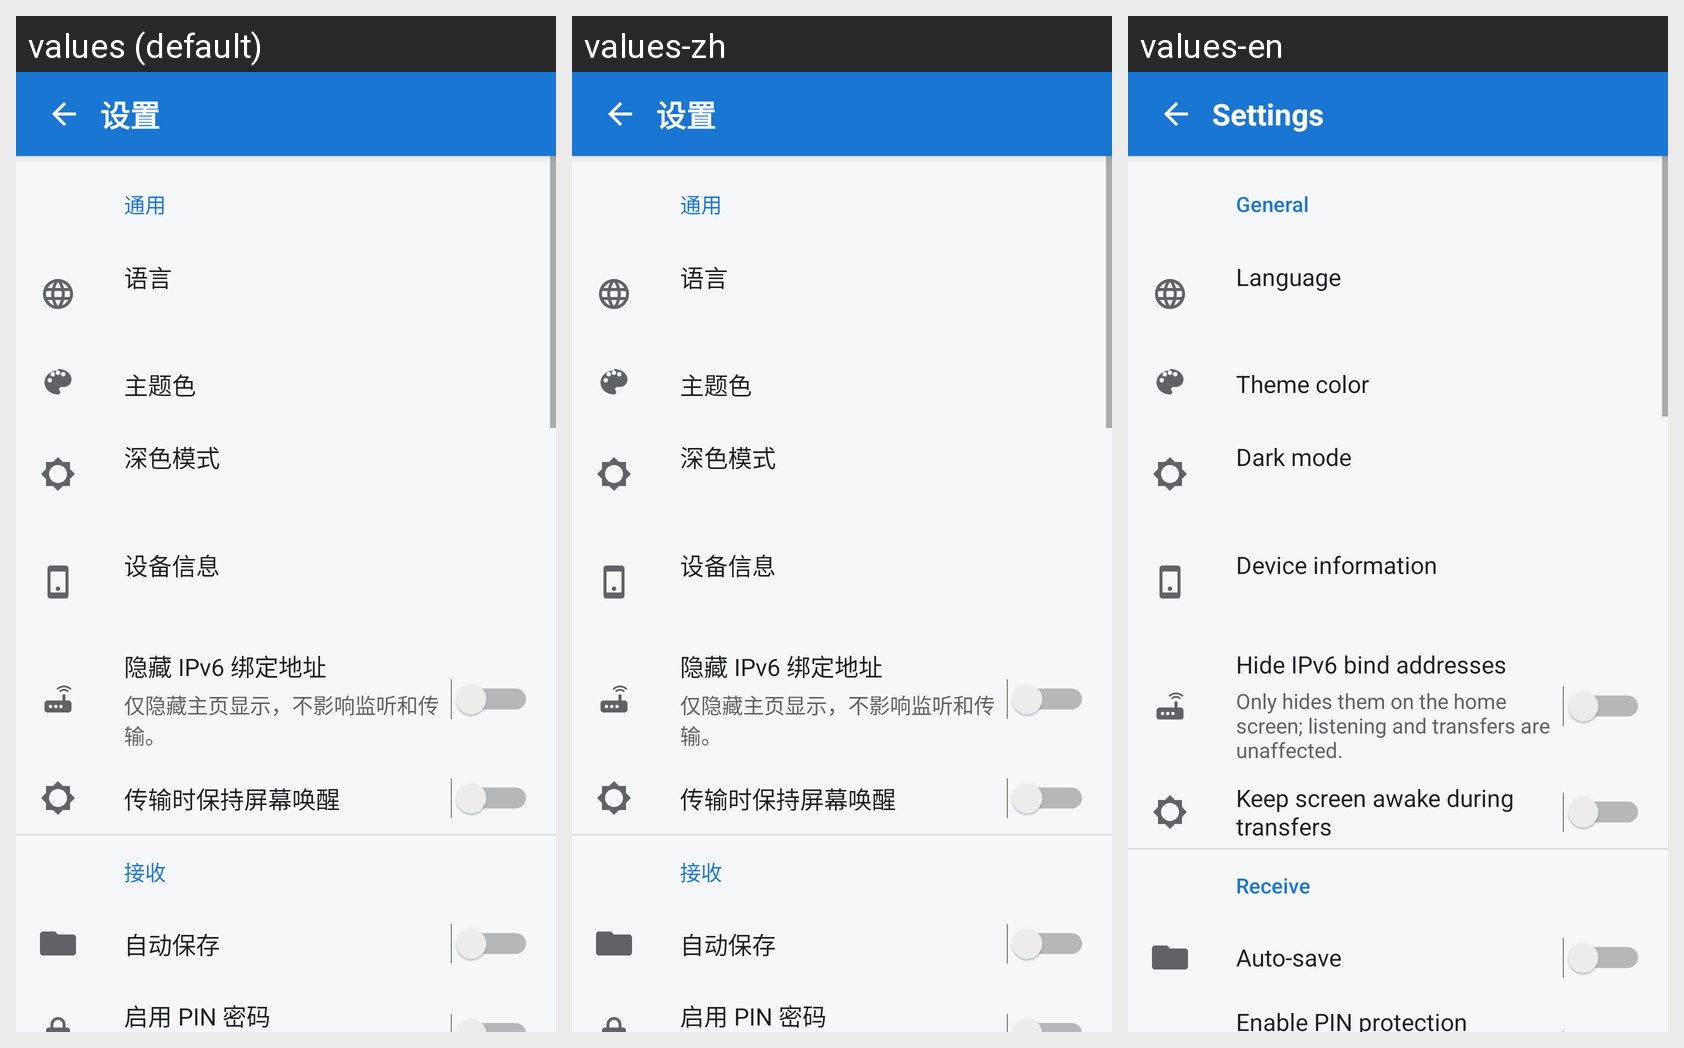

The same Android screen rendered under several of its app's locales, left to right. List the strings drawn on it with the default value and each locale's translation.
Android screen res/layout/activity_settings.xml rendered under 3 locales, left to right: values (default), values-zh, values-en. Device: Nexus 5 (rendered at 1080×1920; each locale shown at half size, 540×960, under a caption strip naming it); theme Theme.Localsendkotlin.
Strings drawn on this screen, with the default value and each locale's value (text and hints the layout hard-codes, and strings that could not be matched under every locale, appear in the picture but are not listed):

settings
  values: 设置
  values-zh: 设置
  values-en: Settings

settings_general_section
  values: 通用
  values-zh: 通用
  values-en: General

settings_language
  values: 语言
  values-zh: 语言
  values-en: Language

settings_theme_color
  values: 主题色
  values-zh: 主题色
  values-en: Theme color

settings_dark_mode
  values: 深色模式
  values-zh: 深色模式
  values-en: Dark mode

settings_device_information
  values: 设备信息
  values-zh: 设备信息
  values-en: Device information

settings_hide_ipv6_addresses
  values: 隐藏 IPv6 绑定地址
  values-zh: 隐藏 IPv6 绑定地址
  values-en: Hide IPv6 bind addresses

settings_hide_ipv6_addresses_summary
  values: 仅隐藏主页显示，不影响监听和传输。
  values-zh: 仅隐藏主页显示，不影响监听和传输。
  values-en: Only hides them on the home screen; listening and transfers are unaffected.

settings_keep_screen_awake
  values: 传输时保持屏幕唤醒
  values-zh: 传输时保持屏幕唤醒
  values-en: Keep screen awake during transfers

settings_receive_section
  values: 接收
  values-zh: 接收
  values-en: Receive

settings_auto_save
  values: 自动保存
  values-zh: 自动保存
  values-en: Auto-save

settings_receive_pin
  values: 启用 PIN 密码
  values-zh: 启用 PIN 密码
  values-en: Enable PIN protection
